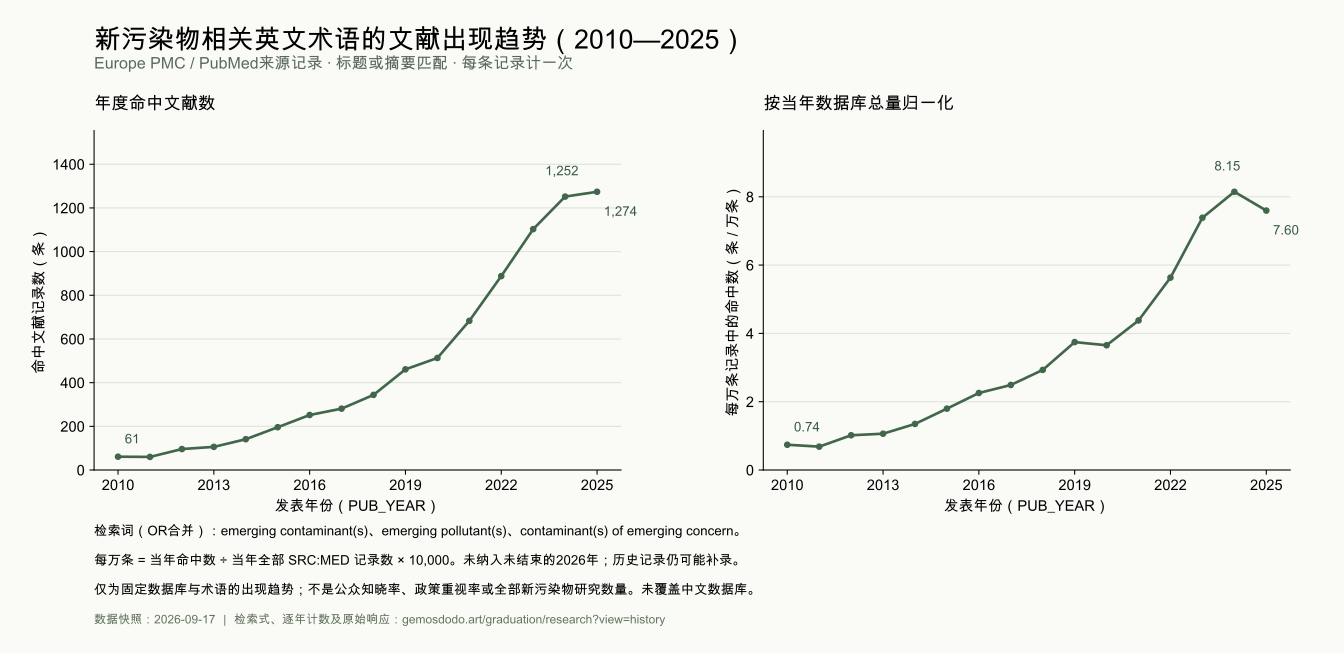

Data behind this chart, as committed beside it:
year, matching_records, all_MED_records, per_10000, query, numerator_api, denominator_api, retrieved_at
2010, 61, 824350, 0.74, SRC:MED AND PUB_YEAR:2010 AND (TITLE_ABS…, https://www.ebi.ac.uk/europepmc/webservi…, https://www.ebi.ac.uk/europepmc/webservi…, 2026-09-17T08:12:53.670883+00:00
2011, 60, 877269, 0.6839, SRC:MED AND PUB_YEAR:2011 AND (TITLE_ABS…, https://www.ebi.ac.uk/europepmc/webservi…, https://www.ebi.ac.uk/europepmc/webservi…, 2026-09-17T08:12:53.670883+00:00
2012, 96, 943573, 1.017, SRC:MED AND PUB_YEAR:2012 AND (TITLE_ABS…, https://www.ebi.ac.uk/europepmc/webservi…, https://www.ebi.ac.uk/europepmc/webservi…, 2026-09-17T08:12:53.670883+00:00
2013, 106, 997274, 1.063, SRC:MED AND PUB_YEAR:2013 AND (TITLE_ABS…, https://www.ebi.ac.uk/europepmc/webservi…, https://www.ebi.ac.uk/europepmc/webservi…, 2026-09-17T08:12:53.670883+00:00
2014, 141, 1045032, 1.349, SRC:MED AND PUB_YEAR:2014 AND (TITLE_ABS…, https://www.ebi.ac.uk/europepmc/webservi…, https://www.ebi.ac.uk/europepmc/webservi…, 2026-09-17T08:12:53.670883+00:00
2015, 196, 1090507, 1.797, SRC:MED AND PUB_YEAR:2015 AND (TITLE_ABS…, https://www.ebi.ac.uk/europepmc/webservi…, https://www.ebi.ac.uk/europepmc/webservi…, 2026-09-17T08:12:53.670883+00:00
2016, 252, 1117440, 2.255, SRC:MED AND PUB_YEAR:2016 AND (TITLE_ABS…, https://www.ebi.ac.uk/europepmc/webservi…, https://www.ebi.ac.uk/europepmc/webservi…, 2026-09-17T08:12:53.670883+00:00
2017, 281, 1128649, 2.49, SRC:MED AND PUB_YEAR:2017 AND (TITLE_ABS…, https://www.ebi.ac.uk/europepmc/webservi…, https://www.ebi.ac.uk/europepmc/webservi…, 2026-09-17T08:12:53.670883+00:00
2018, 344, 1173557, 2.931, SRC:MED AND PUB_YEAR:2018 AND (TITLE_ABS…, https://www.ebi.ac.uk/europepmc/webservi…, https://www.ebi.ac.uk/europepmc/webservi…, 2026-09-17T08:12:53.670883+00:00
2019, 461, 1230876, 3.745, SRC:MED AND PUB_YEAR:2019 AND (TITLE_ABS…, https://www.ebi.ac.uk/europepmc/webservi…, https://www.ebi.ac.uk/europepmc/webservi…, 2026-09-17T08:12:53.670883+00:00
2020, 513, 1404449, 3.653, SRC:MED AND PUB_YEAR:2020 AND (TITLE_ABS…, https://www.ebi.ac.uk/europepmc/webservi…, https://www.ebi.ac.uk/europepmc/webservi…, 2026-09-17T08:12:53.670883+00:00
2021, 683, 1559789, 4.379, SRC:MED AND PUB_YEAR:2021 AND (TITLE_ABS…, https://www.ebi.ac.uk/europepmc/webservi…, https://www.ebi.ac.uk/europepmc/webservi…, 2026-09-17T08:12:53.670883+00:00
2022, 888, 1576340, 5.633, SRC:MED AND PUB_YEAR:2022 AND (TITLE_ABS…, https://www.ebi.ac.uk/europepmc/webservi…, https://www.ebi.ac.uk/europepmc/webservi…, 2026-09-17T08:12:53.670883+00:00
2023, 1103, 1493367, 7.386, SRC:MED AND PUB_YEAR:2023 AND (TITLE_ABS…, https://www.ebi.ac.uk/europepmc/webservi…, https://www.ebi.ac.uk/europepmc/webservi…, 2026-09-17T08:12:53.670883+00:00
2024, 1252, 1536896, 8.146, SRC:MED AND PUB_YEAR:2024 AND (TITLE_ABS…, https://www.ebi.ac.uk/europepmc/webservi…, https://www.ebi.ac.uk/europepmc/webservi…, 2026-09-17T08:12:53.670883+00:00
2025, 1274, 1677178, 7.596, SRC:MED AND PUB_YEAR:2025 AND (TITLE_ABS…, https://www.ebi.ac.uk/europepmc/webservi…, https://www.ebi.ac.uk/europepmc/webservi…, 2026-09-17T08:12:53.670883+00:00
